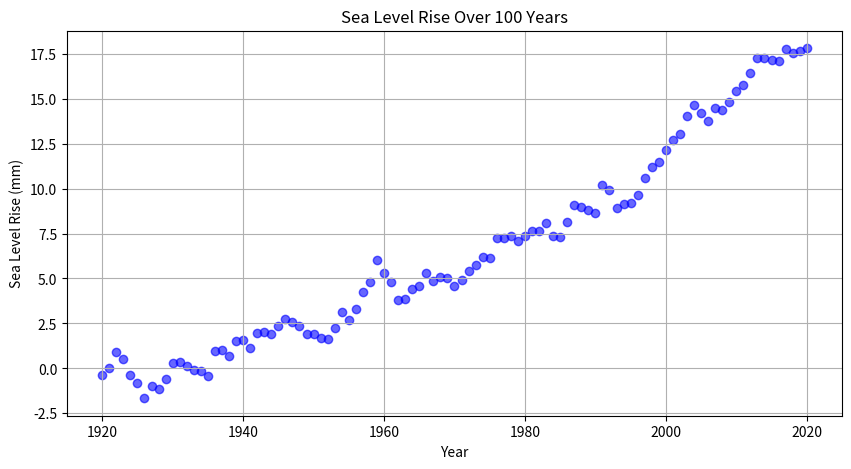

Here is the Python script that generated this plot:
# 13.	Write a Python program to draw a scatter plot to find sea level rise in past 100 years.
 
import numpy as np
import matplotlib.pyplot as plt

years = np.arange(1920, 2021)

sea_level = np.random.normal(0, 0.5, len(years)).cumsum() + np.linspace(0, 20, len(years))

plt.figure(figsize=(10, 5))
plt.scatter(years, sea_level, color='blue', alpha=0.6)
plt.title("Sea Level Rise Over 100 Years")
plt.xlabel("Year")
plt.ylabel("Sea Level Rise (mm)")
plt.grid(True)
plt.show()
 
 
